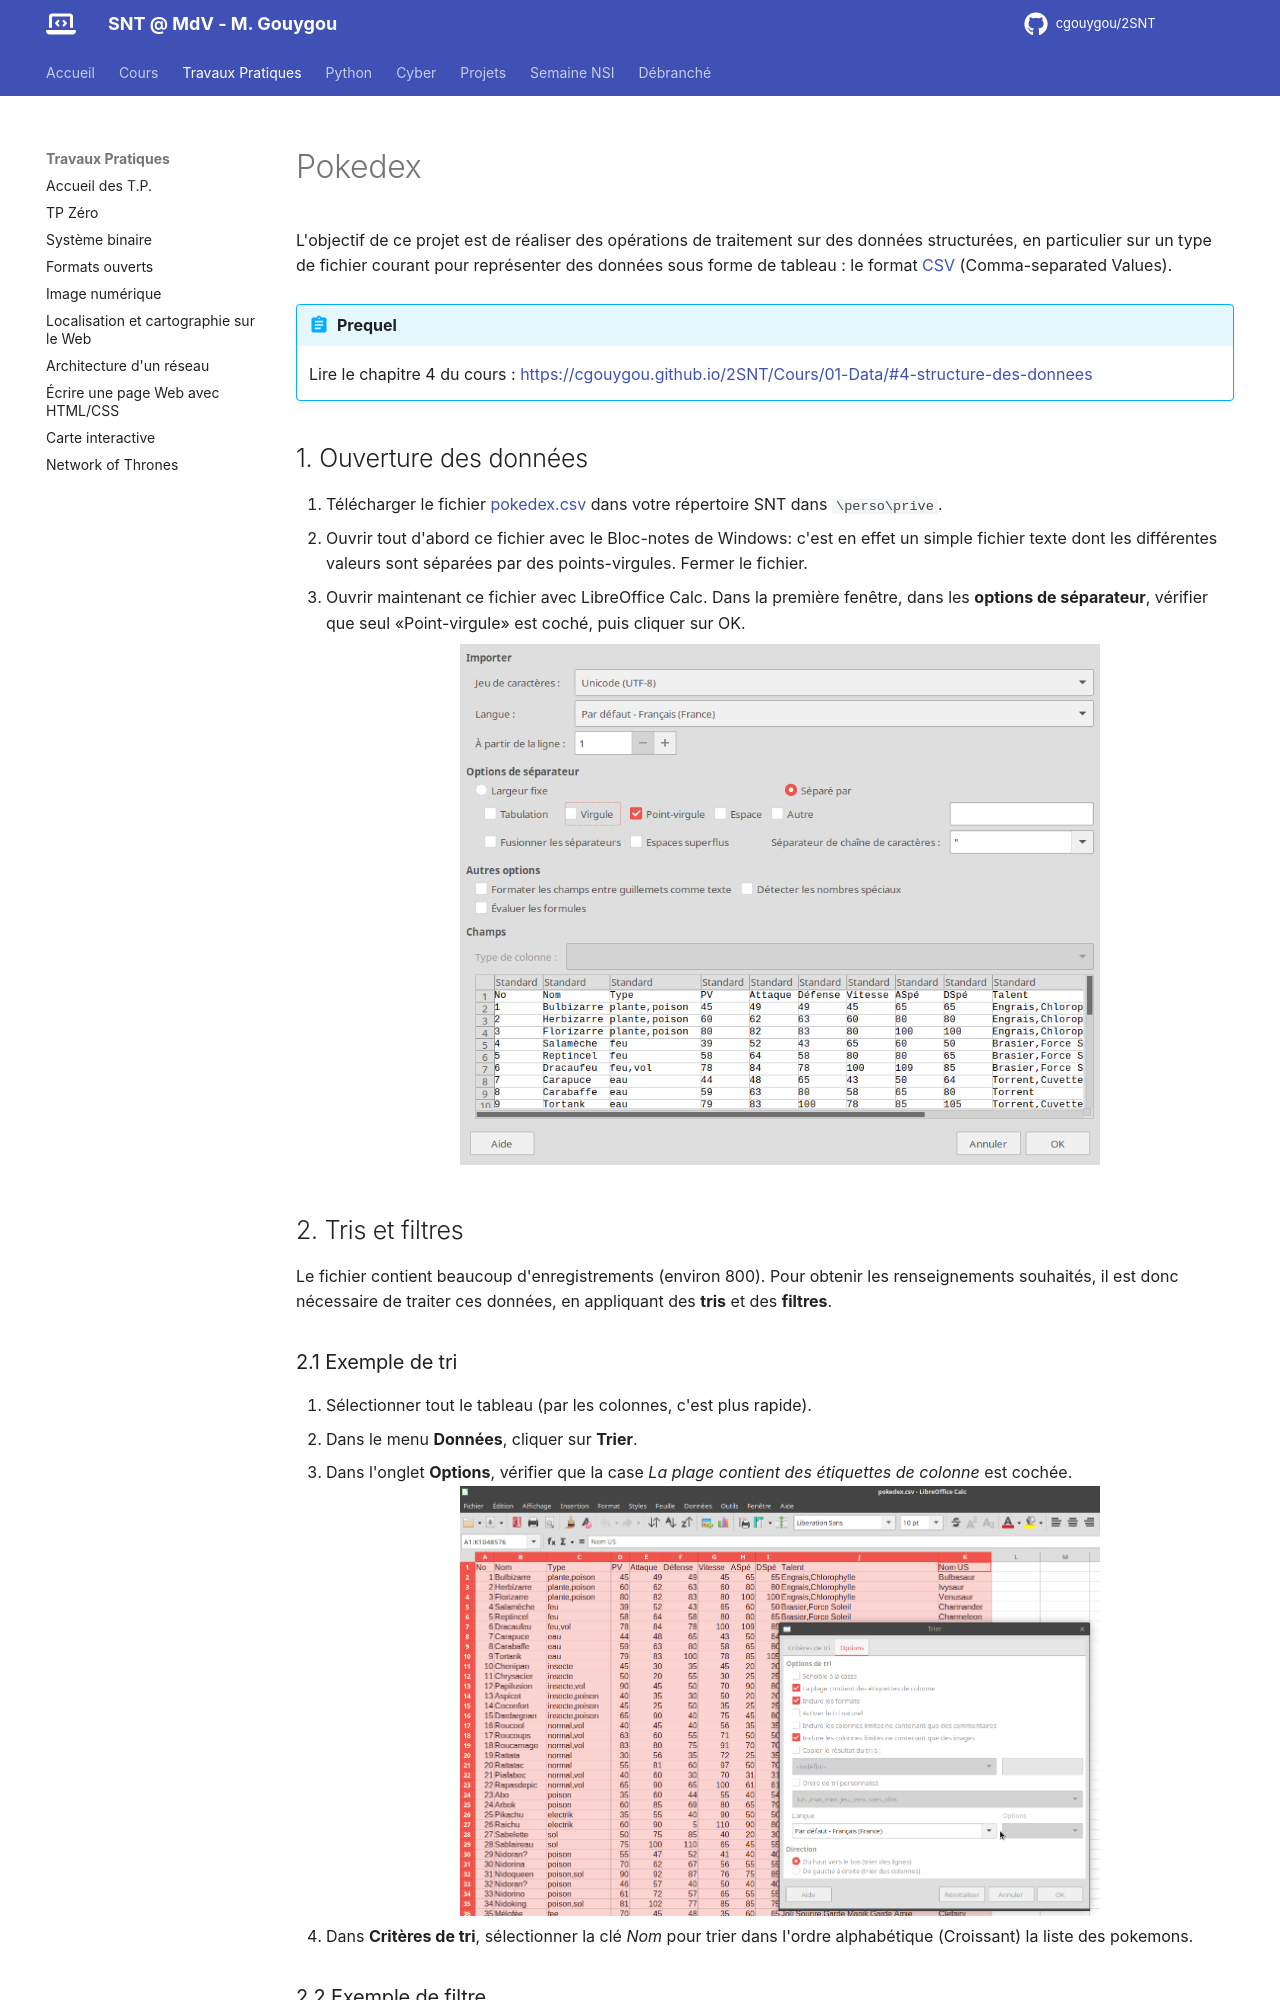

repository: cgouygou/2SNT · page: TP/0x-Pokedex/Pokedex/index.html · generator: mkdocs

# Pokedex

L'objectif de ce projet est de réaliser des opérations de traitement sur des données structurées, en particulier sur un type de fichier courant pour représenter des données sous forme de tableau : le format [CSV](https://fr.wikipedia.org/wiki/Comma-separated_values){:target="_blank"}  (Comma-separated Values).

!!! abstract "Prequel"
    Lire le chapitre 4 du cours : [https://cgouygou.github.io/2SNT/Cours/01-Data/#4-structure-des-donnees](https://cgouygou.github.io/2SNT/Cours/01-Data/#4-structure-des-donnees){:target="_blank"} 


## 1. Ouverture des données

1. Télécharger le fichier [pokedex.csv](pokedex.csv){:target="_blank"} dans votre répertoire SNT dans `\perso\prive`.
2. Ouvrir tout d'abord ce fichier avec le Bloc-notes de Windows: c'est en effet un simple fichier texte dont les différentes valeurs sont séparées par des points-virgules. Fermer le fichier.
2. Ouvrir maintenant ce fichier avec LibreOffice Calc. Dans la première fenêtre, dans les **options de séparateur**,  vérifier que seul «Point-virgule» est coché, puis cliquer sur OK.

    ![](cap1.png){: .center width=640} 


## 2. Tris et filtres

Le fichier contient beaucoup d'enregistrements (environ 800). Pour obtenir les renseignements souhaités, il est donc nécessaire de traiter ces données, en appliquant des **tris** et des **filtres**.

### 2.1 Exemple de tri

1. Sélectionner tout le tableau (par les colonnes, c'est plus rapide).
2. Dans le menu **Données**, cliquer sur **Trier**.
3. Dans l'onglet **Options**, vérifier que la case *La plage contient des étiquettes de colonne* est cochée.
    ![](cap2.png){: .center width=640} 
4. Dans **Critères de tri**, sélectionner la clé *Nom* pour trier dans l'ordre alphabétique (Croissant) la liste des pokemons.
